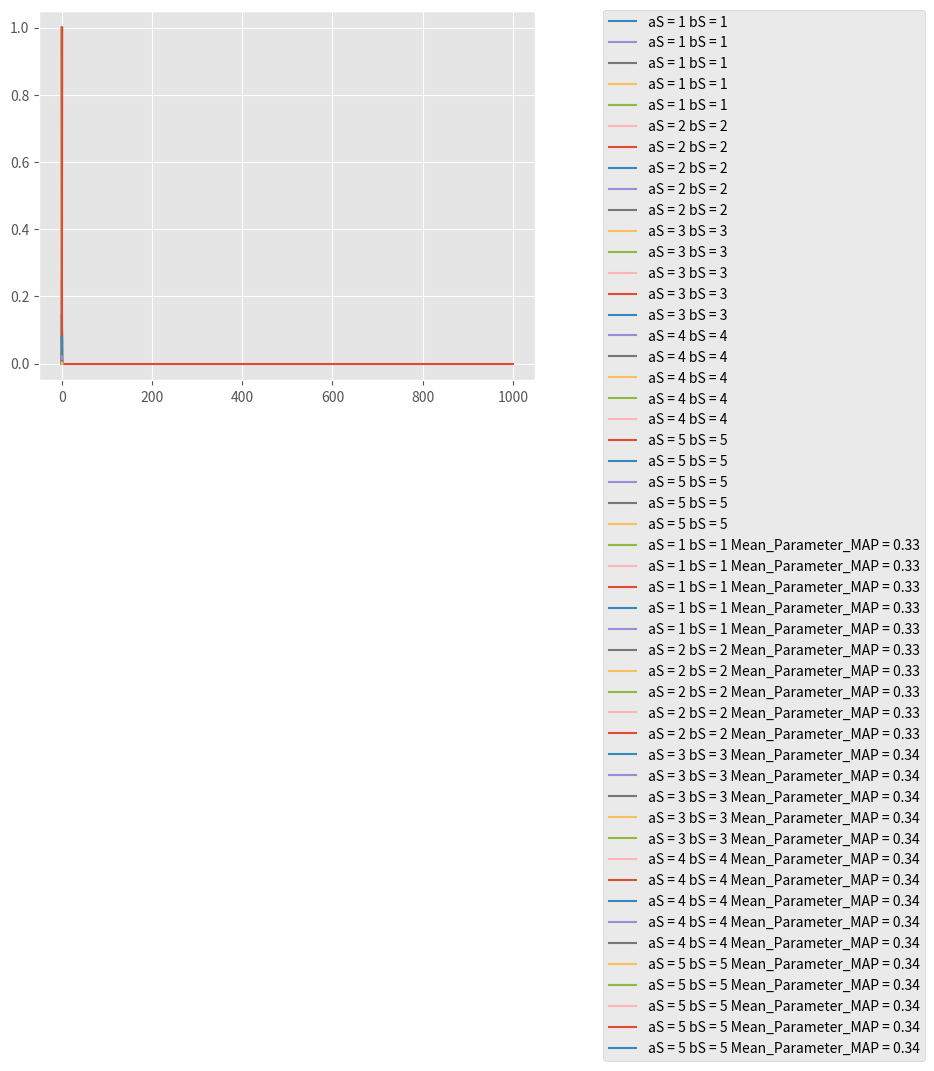

This chart was generated by the following Python code:
# Bernoullis Model
import matplotlib.pyplot as plt
import numpy as np

plt.style.use("ggplot")

N = [77,33]
N_1 = N[1]
N_0 = N[0]

mu = np.linspace(0,1,1000)
Bern_xn_mu = mu**(N_1)*(1-mu)**(N_0)

plt.plot(Bern_xn_mu)

plt.show()



# Beta Distribution

import matplotlib.pyplot as plt
import numpy as np
plt.style.use("ggplot")

mu = np.linspace(0,1,1000)

aS = np.arange(1,6,1)

bS = aS.copy()

BetaS = []
for i in range(len(aS)):
  for j in range(len(bS)):

    BetaS_ = (mu**(aS[i]-1))*(1-mu)**(bS[j]-1)

    BetaS.append([BetaS_,aS[i], bS[j]])

    plt.plot(mu,BetaS_, label = "aS = {a} bS = {b}".format(a = aS[i], b = bS[i]))

plt.legend(bbox_to_anchor=(0., 0.92, 1.4, .102))
plt.show()




# Beta Bernoulis Model

import matplotlib.pyplot as plt
import numpy as np
plt.style.use("ggplot")

mu = np.linspace(0,1,1000)

aS = np.arange(1,6,1)

bS = aS.copy()

N_1 = 33

N_0 = 67

BetaS = []
for i in range(len(aS)):
  for j in range(len(bS)):

    BetaS_ = (mu**(N_1+aS[i]-1))*(1-mu)**(N_0+bS[j]-1)

    mu_MAP = np.round((aS[i]+N_1-1)/(aS[i]+bS[i]+N_1+N_0-2),2)

    BetaS.append([BetaS_,aS[i], bS[j], mu_MAP])

    plt.plot(mu,BetaS_, label = "aS = {a} bS = {b} Mean_Parameter_MAP = {um}".format(a = aS[i], b = bS[i], um=  mu_MAP))



plt.legend(bbox_to_anchor=(0., 0.92, 1.8, .102))
plt.show()

